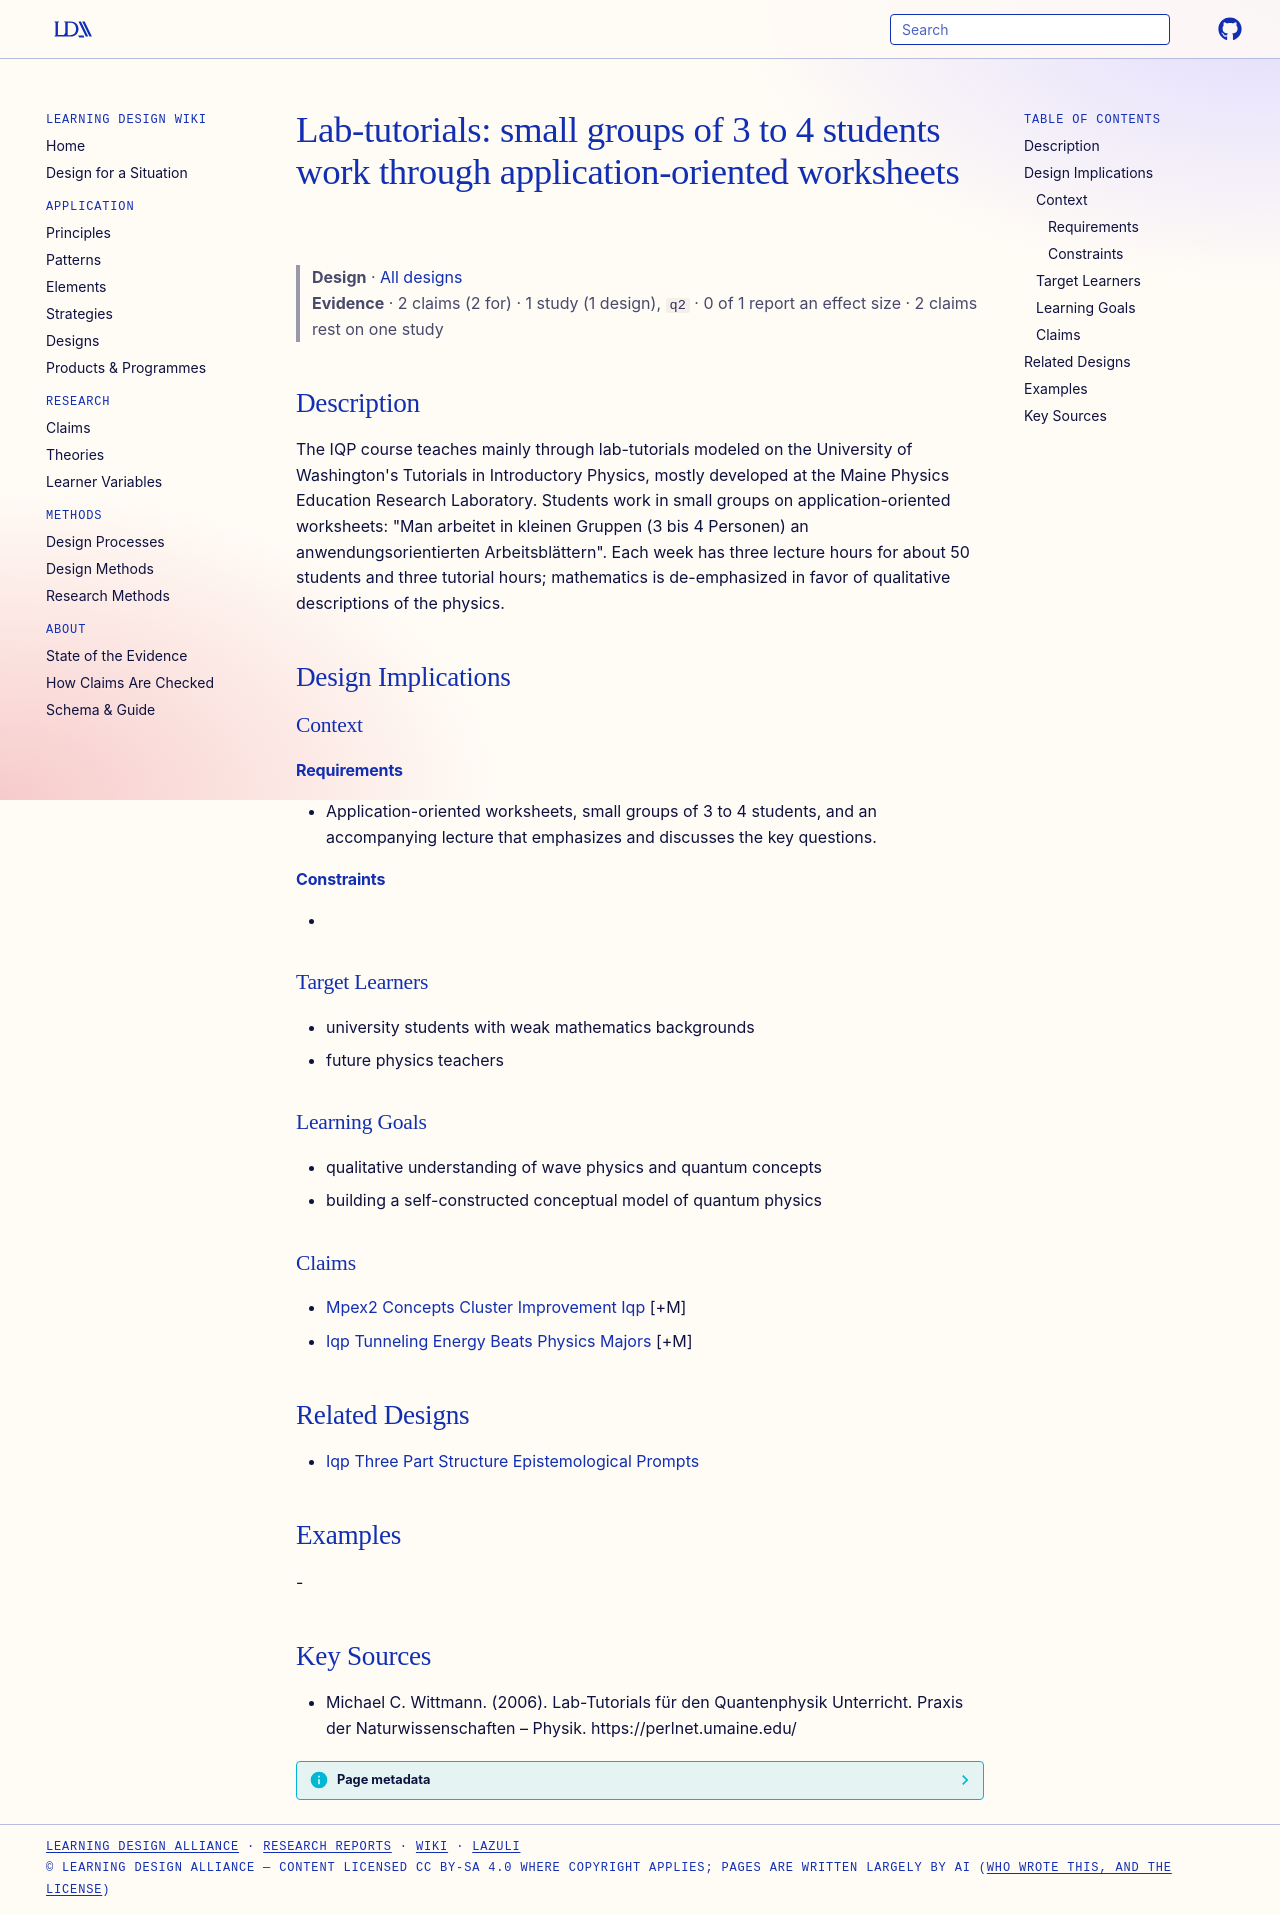

repository: Learning-Design-Alliance/learning-wiki · page: designs/lab-tutorials-small-group-worksheets/index.html · generator: mkdocs

---
type: design
id: lab-tutorials-small-group-worksheets
title: "Lab-tutorials: small groups of 3 to 4 students work through application-oriented worksheets"
description: "The IQP course teaches mainly through lab-tutorials modeled on the University of Washington's Tutorials in Introductory Physics, mostly developed at the Maine Physics Education Research Laboratory."
status: review
generated:
  by: "process:settle-candidates"
  at: 2026-11-22
sources:
  - id: michael-c-wittmann-2006
    resource: "https://perlnet.umaine.edu/"
    title: "Michael C. Wittmann. (2006). Lab-Tutorials für den Quantenphysik Unterricht. Praxis der Naturwissenschaften – Physik. https://perlnet.umaine.edu/"
    author: Michael C. Wittmann
---

# Lab-tutorials: small groups of 3 to 4 students work through application-oriented worksheets

> **Design** · [All designs](index.md)
> **Evidence** · 2 claims (2 for) · 1 study (1 design), `q2` · 0 of 1 report an effect size · 2 claims rest on one study

## Description
The IQP course teaches mainly through lab-tutorials modeled on the University of Washington's Tutorials in Introductory Physics, mostly developed at the Maine Physics Education Research Laboratory. Students work in small groups on application-oriented worksheets: "Man arbeitet in kleinen Gruppen (3 bis 4 Personen) an anwendungsorientierten Arbeitsblättern". Each week has three lecture hours for about 50 students and three tutorial hours; mathematics is de-emphasized in favor of qualitative descriptions of the physics.

## Design Implications

### Context
#### Requirements
- Application-oriented worksheets, small groups of 3 to 4 students, and an accompanying lecture that emphasizes and discusses the key questions.
#### Constraints
- 

### Target Learners
- university students with weak mathematics backgrounds
- future physics teachers

### Learning Goals
- qualitative understanding of wave physics and quantum concepts
- building a self-constructed conceptual model of quantum physics

### Claims
- [Mpex2 Concepts Cluster Improvement Iqp](../claims/mpex2-concepts-cluster-improvement-iqp.md) [+M]
- [Iqp Tunneling Energy Beats Physics Majors](../claims/iqp-tunneling-energy-beats-physics-majors.md) [+M]

## Related Designs
- [Iqp Three Part Structure Epistemological Prompts](iqp-three-part-structure-epistemological-prompts.md)

## Examples
-

## Key Sources
- Michael C. Wittmann. (2006). Lab-Tutorials für den Quantenphysik Unterricht. Praxis der Naturwissenschaften – Physik. https://perlnet.umaine.edu/
